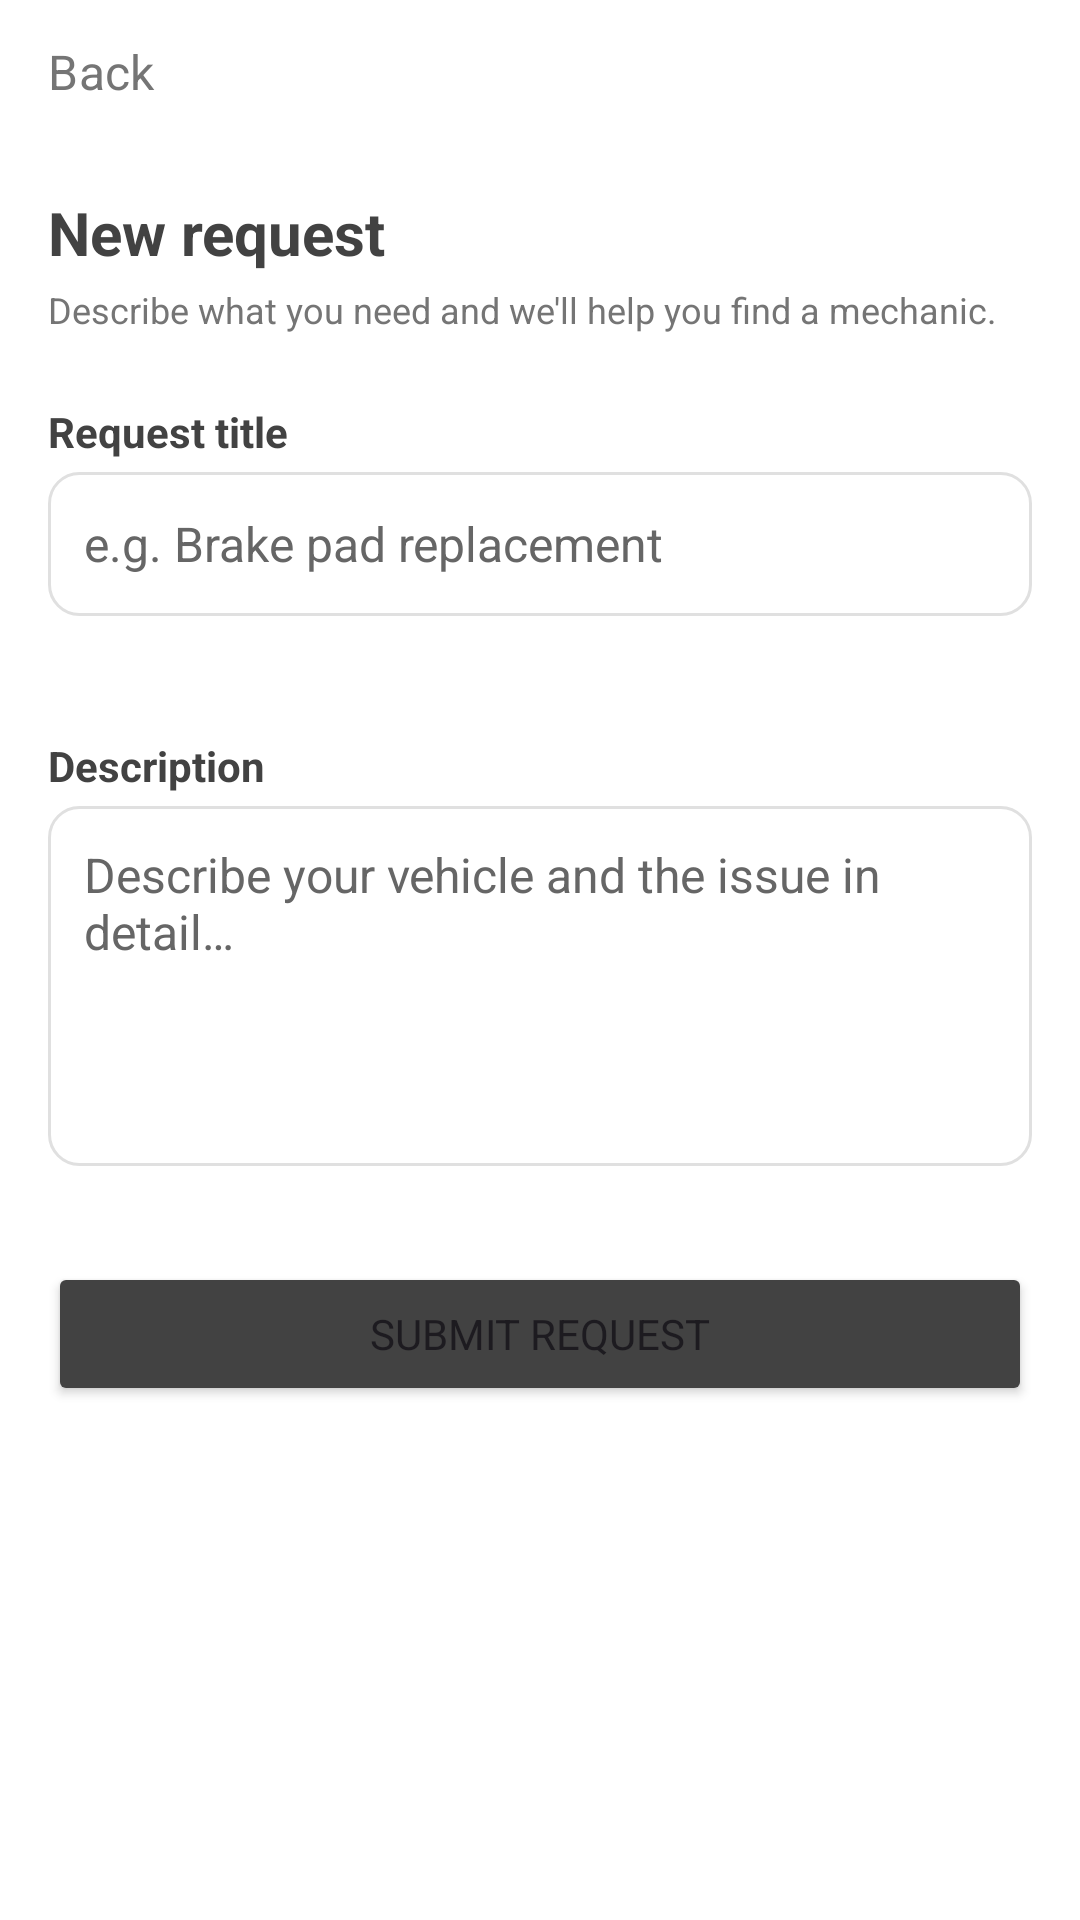

Android layout source for this screen:
<!-- AndroidManifest.xml: application theme Theme.G08 -->
<!-- res/layout/create_request.xml -->
<?xml version="1.0" encoding="utf-8"?>
<ScrollView xmlns:android="http://schemas.android.com/apk/res/android"
    xmlns:app="http://schemas.android.com/apk/res-auto"
    android:layout_width="match_parent"
    android:layout_height="match_parent"
    android:fillViewport="true"
    android:fitsSystemWindows="true">

    <LinearLayout
        android:id="@+id/rootLayout"
        android:layout_width="match_parent"
        android:layout_height="wrap_content"
        android:orientation="vertical"
        android:paddingLeft="16dp"
        android:paddingRight="16dp"
        android:paddingBottom="24dp">

        <Button
            android:id="@+id/backButton"
            style="@style/Widget.Material3.Button.TextButton"
            android:layout_width="wrap_content"
            android:layout_height="wrap_content"
            android:layout_gravity="start"
            android:minHeight="48dp"
            android:minWidth="0dp"
            android:paddingStart="0dp"
            android:paddingEnd="16dp"
            android:text="@string/back"
            android:textColor="@color/grey"
            android:textSize="16sp"
            app:icon="@drawable/ic_arrow_back"
            app:iconGravity="textStart"
            app:iconSize="24dp"
            app:iconTint="@color/grey" />

        <TextView
            android:id="@+id/createRequestTitle"
            android:layout_width="match_parent"
            android:layout_height="wrap_content"
            android:layout_marginTop="16dp"
            android:text="@string/create_request_title"
            android:textAlignment="textStart"
            android:textColor="@color/main_netural_color"
            android:textSize="20sp"
            android:textStyle="bold" />

        <TextView
            android:id="@+id/createRequestSubtitle"
            android:layout_width="match_parent"
            android:layout_height="wrap_content"
            android:layout_marginTop="4dp"
            android:paddingBottom="15dp"
            android:text="@string/create_request_subtitle"
            android:textAlignment="textStart"
            android:textColor="@color/grey"
            android:textSize="12sp" />

        <TextView
            android:layout_width="match_parent"
            android:layout_height="wrap_content"
            android:layout_marginTop="8dp"
            android:text="@string/create_request_field_title"
            android:textColor="@color/main_netural_color"
            android:textSize="14sp"
            android:textStyle="bold" />

        <EditText
            android:id="@+id/requestTitleInput"
            android:layout_width="match_parent"
            android:layout_height="wrap_content"
            android:layout_marginTop="4dp"
            android:background="@drawable/edittext_bordered"
            android:hint="@string/create_request_field_title_hint"
            android:importantForAutofill="no"
            android:inputType="textCapSentences"
            android:maxLength="50"
            android:maxWidth="320dp"
            android:minHeight="48dp"
            android:padding="12dp"
            android:textColorHint="#666666"
            android:textSize="16sp" />

        <TextView
            android:id="@+id/requestTitleCharCounter"
            android:layout_width="match_parent"
            android:layout_height="wrap_content"
            android:layout_marginTop="4dp"
            android:textColor="@color/grey"
            android:textSize="12sp" />

        <TextView
            android:layout_width="match_parent"
            android:layout_height="wrap_content"
            android:layout_marginTop="20dp"
            android:text="@string/create_request_field_description"
            android:textColor="@color/main_netural_color"
            android:textSize="14sp"
            android:textStyle="bold" />

        <EditText
            android:id="@+id/requestDescriptionInput"
            android:layout_width="match_parent"
            android:layout_height="wrap_content"
            android:layout_marginTop="4dp"
            android:background="@drawable/edittext_bordered"
            android:gravity="top|start"
            android:hint="@string/create_request_field_description_hint"
            android:importantForAutofill="no"
            android:inputType="textMultiLine|textCapSentences"
            android:maxWidth="320dp"
            android:minHeight="120dp"
            android:padding="12dp"
            android:textColorHint="#666666"
            android:textSize="16sp" />

        <Button
            android:id="@+id/submitRequestButton"
            android:layout_width="match_parent"
            android:layout_height="wrap_content"
            android:layout_marginTop="32dp"
            android:maxWidth="320dp"
            android:text="@string/create_request_submit"
            android:textSize="14sp"
            app:backgroundTint="@color/main_netural_color" />
    </LinearLayout>
</ScrollView>
<!-- resources referenced by this layout -->
<resources>
  <color name="grey">#757575</color>
  <color name="main_netural_color">#424242</color>
  <!-- drawable edittext_bordered (drawable) -->
  <?xml version="1.0" encoding="utf-8"?>
  <shape xmlns:android="http://schemas.android.com/apk/res/android"
      android:shape="rectangle">
      <solid android:color="@color/white" />
      <stroke
          android:width="1dp"
          android:color="@color/input_border_light_grey" />
      <corners android:radius="10dp" />
  </shape>
  <string name="back">Back</string>
  <string name="create_request_field_description">Description</string>
  <string name="create_request_field_description_hint">Describe your vehicle and the issue in detail…</string>
  <string name="create_request_field_title">Request title</string>
  <string name="create_request_field_title_hint">e.g. Brake pad replacement</string>
  <string name="create_request_submit">Submit request</string>
  <string name="create_request_subtitle">Describe what you need and we\'ll help you find a mechanic.</string>
  <string name="create_request_title">New request</string>
  <style name="Theme.G08" parent="Base.Theme.G08" />
  <color name="white">#FFFFFFFF</color>
  <color name="input_border_light_grey">#E0E0E0</color>
  <style name="Base.Theme.G08" parent="Theme.Material3.DayNight.NoActionBar">
          
          
          <item name="android:windowBackground">@color/cardview_light_background</item>
          <item name="android:fontFamily">sans-serif</item>
          <item name="materialButtonStyle">@style/Widget.G08.Button</item>
          <item name="editTextStyle">@style/Widget.G08.EditText</item>
      </style>
  <style name="Widget.G08.Button" parent="Widget.Material3.Button">
          <item name="cornerRadius">@dimen/button_corner_radius</item>
          <item name="android:paddingTop">@dimen/button_vertical_padding</item>
          <item name="android:paddingBottom">@dimen/button_vertical_padding</item>
          <item name="android:textStyle">bold</item>
          <item name="android:layout_marginTop">@dimen/button_vertical_margin</item>
          <item name="android:layout_marginBottom">@dimen/button_vertical_margin</item>
      </style>
  <style name="Widget.G08.EditText" parent="Widget.AppCompat.EditText">
          <item name="android:background">@drawable/edittext_bordered</item>
          <item name="android:padding">12dp</item>
      </style>
  <dimen name="button_corner_radius">10dp</dimen>
  <dimen name="button_vertical_padding">15dp</dimen>
  <dimen name="button_vertical_margin">10dp</dimen>
</resources>
